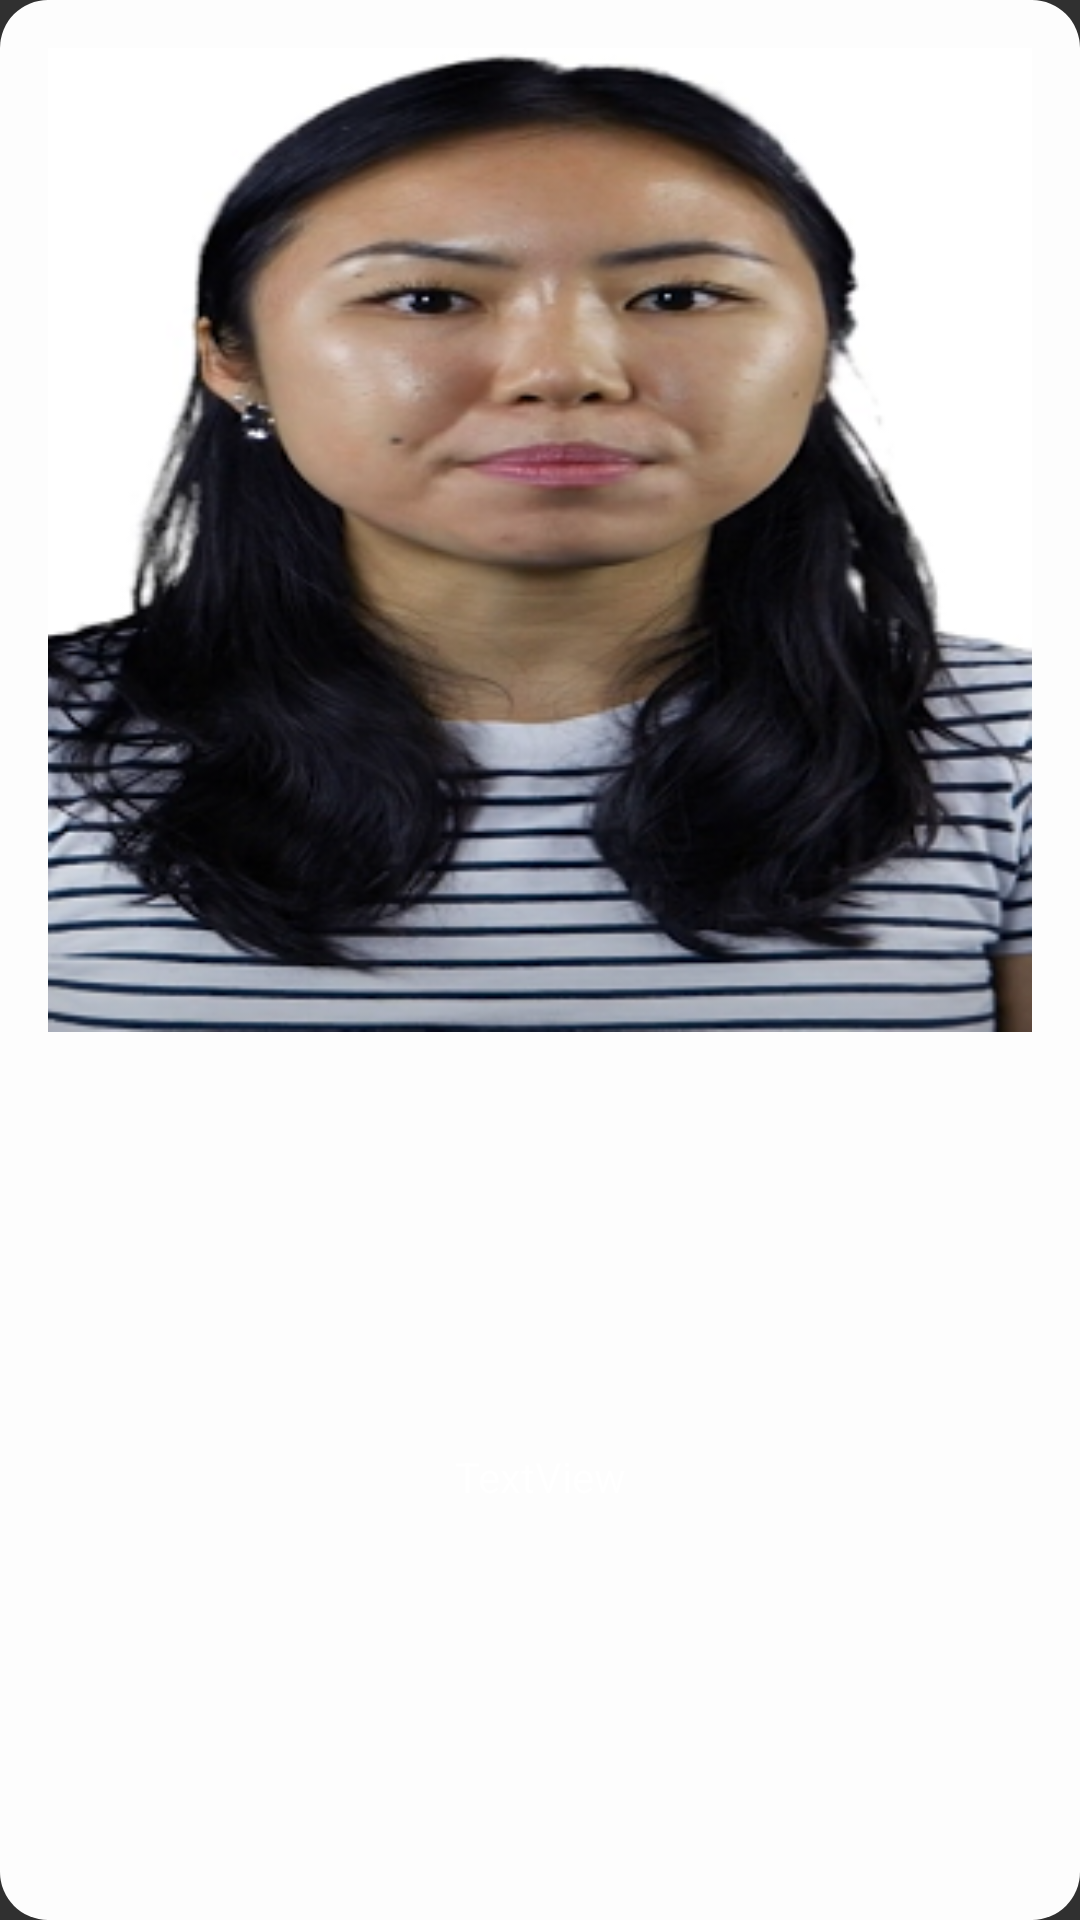

This screen was rendered from an Android layout file. Write that file and the resources it references.
<!-- AndroidManifest.xml: application theme AppTheme -->
<!-- res/layout/activity_home_single_menu_layout.xml -->
<?xml version="1.0" encoding="utf-8"?>
<androidx.constraintlayout.widget.ConstraintLayout xmlns:android="http://schemas.android.com/apk/res/android"
    xmlns:app="http://schemas.android.com/apk/res-auto"
    xmlns:tools="http://schemas.android.com/tools"
    android:layout_width="match_parent"
    android:layout_height="wrap_content"
    android:background="@drawable/bg_home_status_layout">

    <ImageView
        android:id="@+id/imageView"
        android:layout_width="match_parent"
        android:layout_height="wrap_content"
        android:layout_marginStart="16dp"
        android:layout_marginTop="16dp"
        android:layout_marginEnd="16dp"
        android:adjustViewBounds="true"
        android:scaleType="fitXY"
        android:src="@drawable/test2"
        app:layout_constraintEnd_toEndOf="parent"
        app:layout_constraintStart_toStartOf="parent"
        app:layout_constraintTop_toTopOf="parent"
        tools:ignore="ContentDescription" />

    <TextView
        android:id="@+id/textView6"
        android:layout_width="wrap_content"
        android:layout_height="wrap_content"
        android:layout_marginTop="16dp"
        android:layout_marginBottom="16dp"
        android:text="TextView"
        app:layout_constraintBottom_toBottomOf="parent"
        app:layout_constraintEnd_toEndOf="parent"
        app:layout_constraintStart_toStartOf="parent"
        app:layout_constraintTop_toBottomOf="@+id/imageView"
        tools:ignore="HardcodedText" />

</androidx.constraintlayout.widget.ConstraintLayout>
<!-- resources referenced by this layout -->
<resources>
  <!-- drawable bg_home_status_layout (drawable) -->
  <?xml version="1.0" encoding="UTF-8"?>
  <shape xmlns:android="http://schemas.android.com/apk/res/android">
      <solid android:color="@color/fragment_background2" />
      <corners android:radius="16dp" />
  </shape>
  <!-- drawable test2: png bitmap (drawable, 144105 bytes) -->
  <style name="AppTheme" parent="Theme.AppCompat.NoActionBar">
          <item name="colorPrimary">@color/colorPrimary</item>
          <item name="colorPrimaryDark">@color/colorPrimaryDark</item>
          <item name="colorAccent">@color/colorAccent</item>
          <item name="android:navigationBarColor">@color/fragment_background1</item>
          <item name="android:statusBarColor">@color/fragment_background1</item>
          <item name="android:windowLightStatusBar">@bool/status_bar_text_color</item>
          <item name="android:windowLightNavigationBar" tools:targetApi="27">
              @bool/status_bar_text_color
          </item>
      </style>
  <color name="fragment_background2">#FDFDFD</color>
  <color name="colorPrimary">@color/fragment_background1</color>
  <color name="colorPrimaryDark">@color/fragment_background1</color>
  <color name="colorAccent">@color/anti_fragment_background1</color>
  <color name="fragment_background1">#F1F3FF</color>
  <color name="anti_fragment_background1">#000000</color>
</resources>
